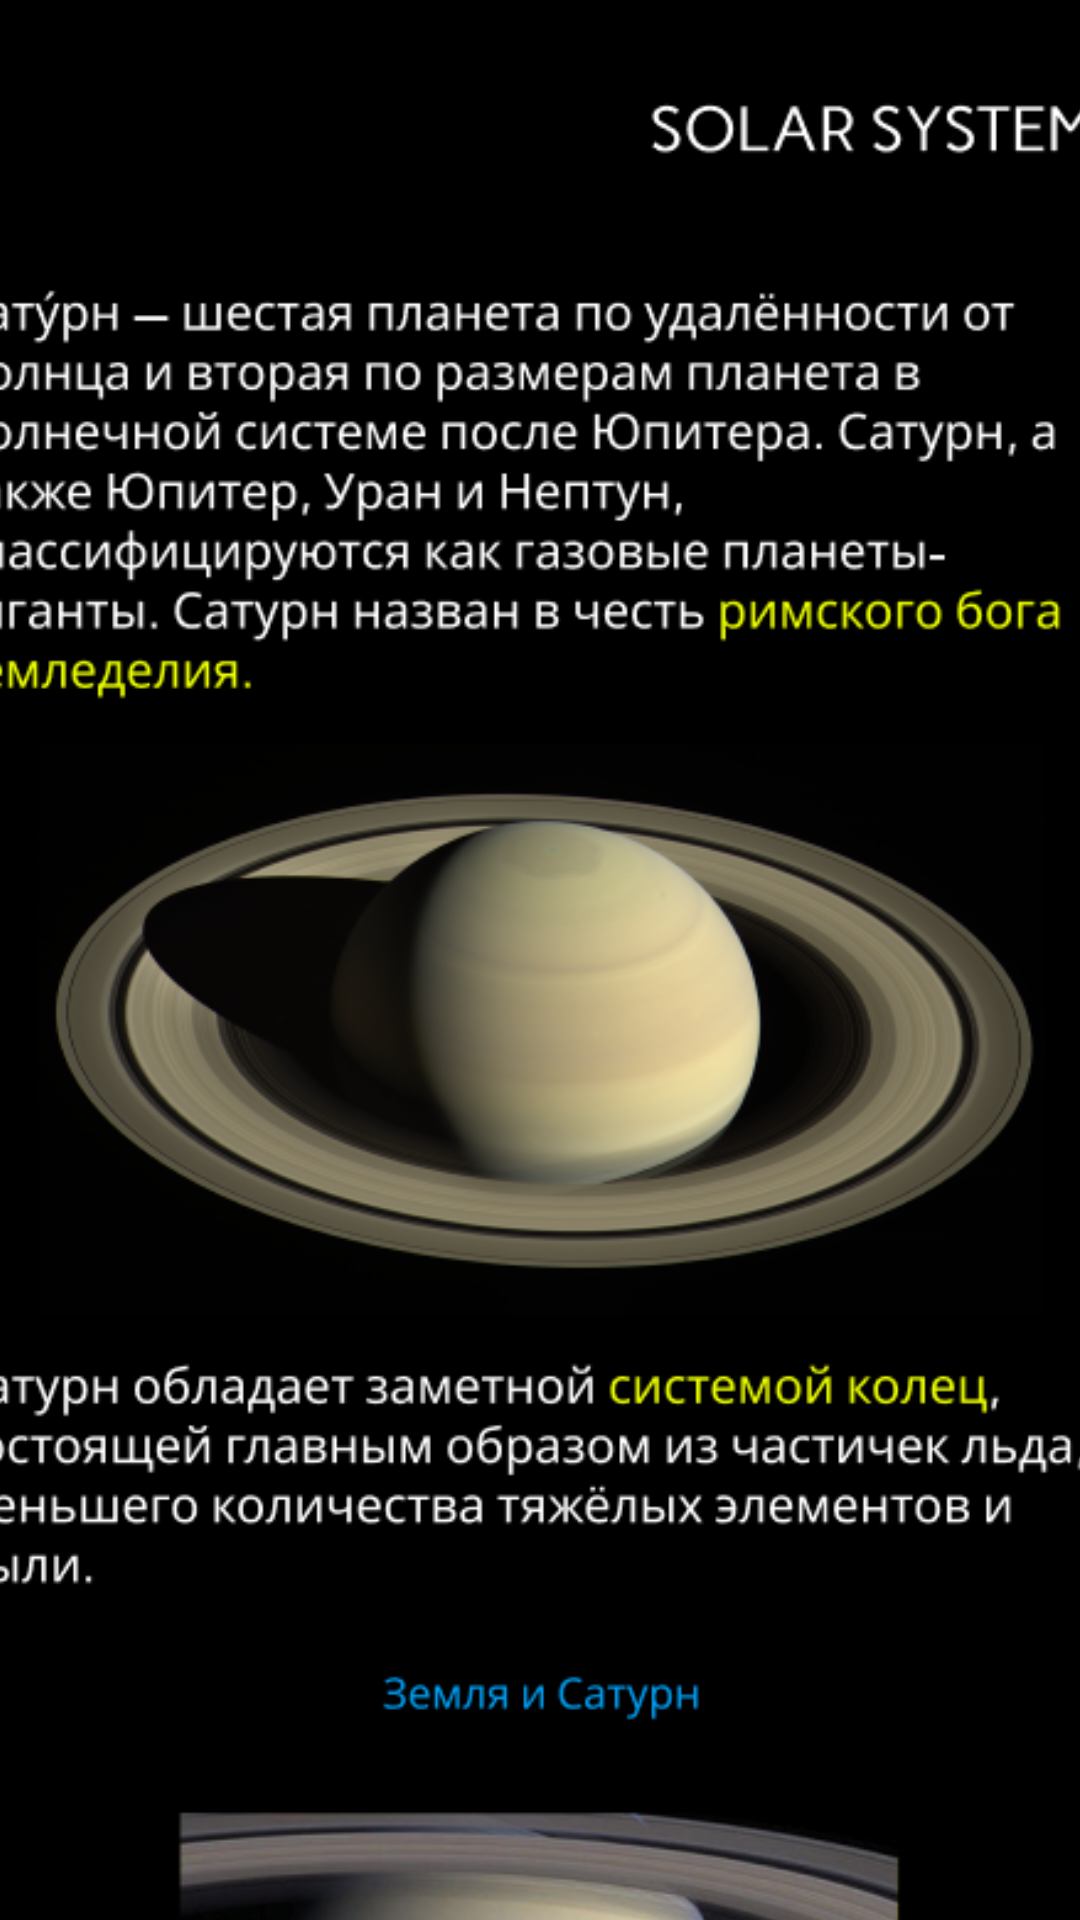

Android layout source for this screen:
<!-- AndroidManifest.xml: application theme Theme.SolarSystem -->
<!-- res/layout/saturn_content.xml -->
<?xml version="1.0" encoding="utf-8"?>
<androidx.constraintlayout.widget.ConstraintLayout xmlns:android="http://schemas.android.com/apk/res/android"
    xmlns:app="http://schemas.android.com/apk/res-auto"
    android:id="@+id/saturn_content_contraint_layout"
    android:layout_width="match_parent"
    android:layout_height="match_parent">

    <ScrollView
        android:id="@+id/saturn_content_scroll"
        android:layout_width="420dp"
        android:layout_height="5700dp"
        android:background="#000000"
        android:foreground="@drawable/saturn_content"
        app:layout_constraintEnd_toEndOf="parent"
        app:layout_constraintStart_toStartOf="parent"
        app:layout_constraintTop_toTopOf="parent" />
</androidx.constraintlayout.widget.ConstraintLayout>
<!-- resources referenced by this layout -->
<resources>
  <!-- drawable saturn_content: png bitmap (drawable, 859791 bytes) -->
</resources>
